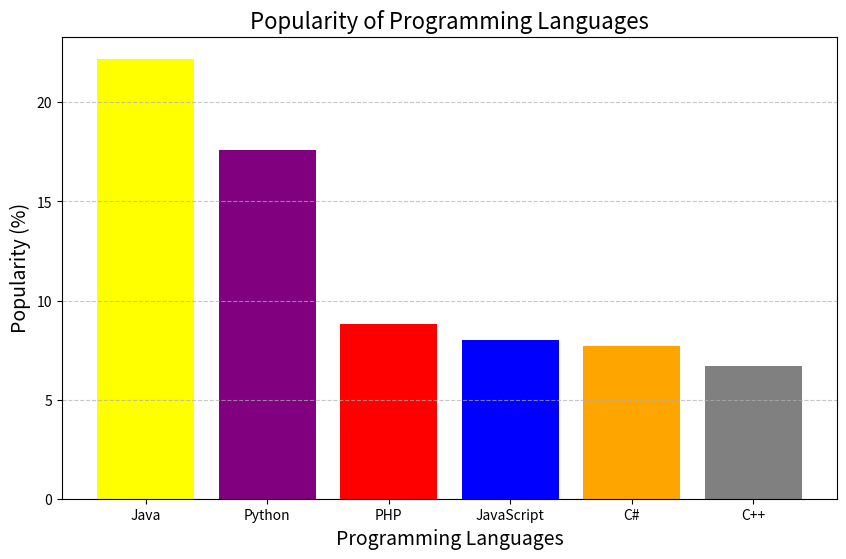

Write the Python code that produced this figure.
import matplotlib.pyplot as plt

languages = ['Java', 'Python', 'PHP', 'JavaScript', 'C#', 'C++']
popularity = [22.2, 17.6, 8.8, 8, 7.7, 6.7]

plt.figure(figsize=(10, 6))
plt.bar(languages, popularity, color=['yellow', 'purple', 'red', 'blue', 'orange', 'grey'])
plt.title('Popularity of Programming Languages', fontsize=16)
plt.xlabel('Programming Languages', fontsize=14)
plt.ylabel('Popularity (%)', fontsize=14)
plt.grid(axis='y', linestyle='--', alpha=0.7)
plt.show()
